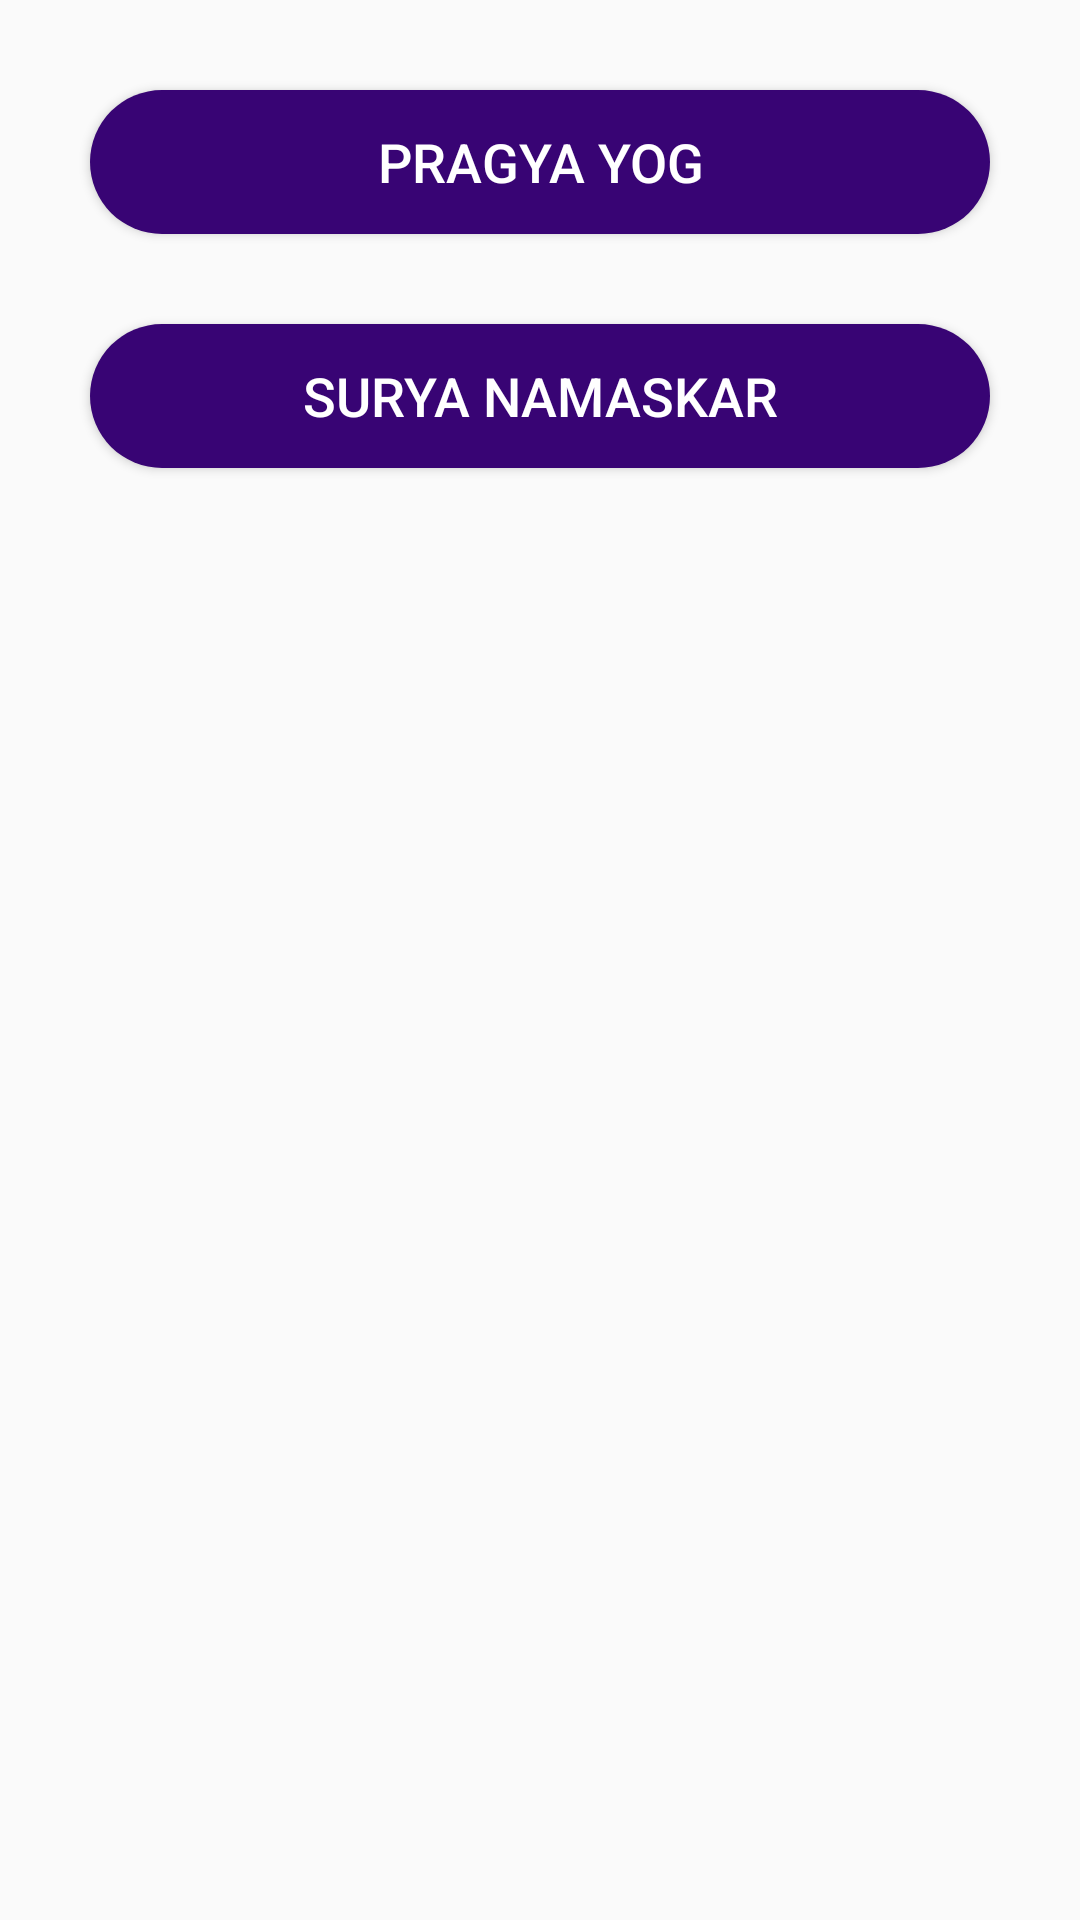

This screen was rendered from an Android layout file. Write that file and the resources it references.
<!-- AndroidManifest.xml: application theme AppTheme -->
<!-- res/layout/physical_yoga_beginner.xml -->
<?xml version="1.0" encoding="utf-8"?>
<LinearLayout xmlns:android="http://schemas.android.com/apk/res/android"
    android:layout_width="match_parent"
    android:layout_height="match_parent"
    xmlns:tools="http://schemas.android.com/tools"
    android:orientation="vertical"
    tools:context=".physicalfitness.yoga.YogaBeginner">

    <Button
        android:id="@+id/bn_pragya_yog"
        android:layout_width="match_parent"
        android:layout_height="wrap_content"
        android:background="@drawable/btn_create_account"
        android:textSize="18sp"
        android:text="Pragya Yog"
        android:textColor="@color/white"
        android:layout_marginLeft="30dp"
        android:layout_marginRight="30dp"
        android:layout_marginTop="30dp"/>

    <Button
        android:id="@+id/bn_surya_namaskar"
        android:layout_width="match_parent"
        android:layout_height="wrap_content"
        android:background="@drawable/btn_create_account"
        android:textSize="18sp"
        android:text="Surya Namaskar"
        android:textColor="@color/white"
        android:layout_marginLeft="30dp"
        android:layout_marginRight="30dp"
        android:layout_marginTop="30dp"/>

</LinearLayout>
<!-- resources referenced by this layout -->
<resources>
  <color name="white">#FFFFFF</color>
  <!-- drawable btn_create_account (drawable) -->
  <?xml version="1.0" encoding="utf-8"?>
  <shape xmlns:android="http://schemas.android.com/apk/res/android"
      android:shape="rectangle">
  
      <corners
          android:radius="50dp"/>
  
      <solid
          android:color="@color/blue_deep"/>
  
  </shape>
  <style name="AppTheme" parent="Theme.AppCompat.Light.NoActionBar">
          
          <item name="colorPrimary">@color/colorPrimary</item>
          <item name="colorPrimaryDark">@color/colorPrimaryDark</item>
          <item name="colorAccent">@color/colorAccent</item>
          <item name="android:windowActionBarOverlay">true</item>
      </style>
  <color name="blue_deep">#380474</color>
  <color name="colorPrimary">#6200EE</color>
  <color name="colorPrimaryDark">#3700B3</color>
  <color name="colorAccent">#03DAC5</color>
</resources>
